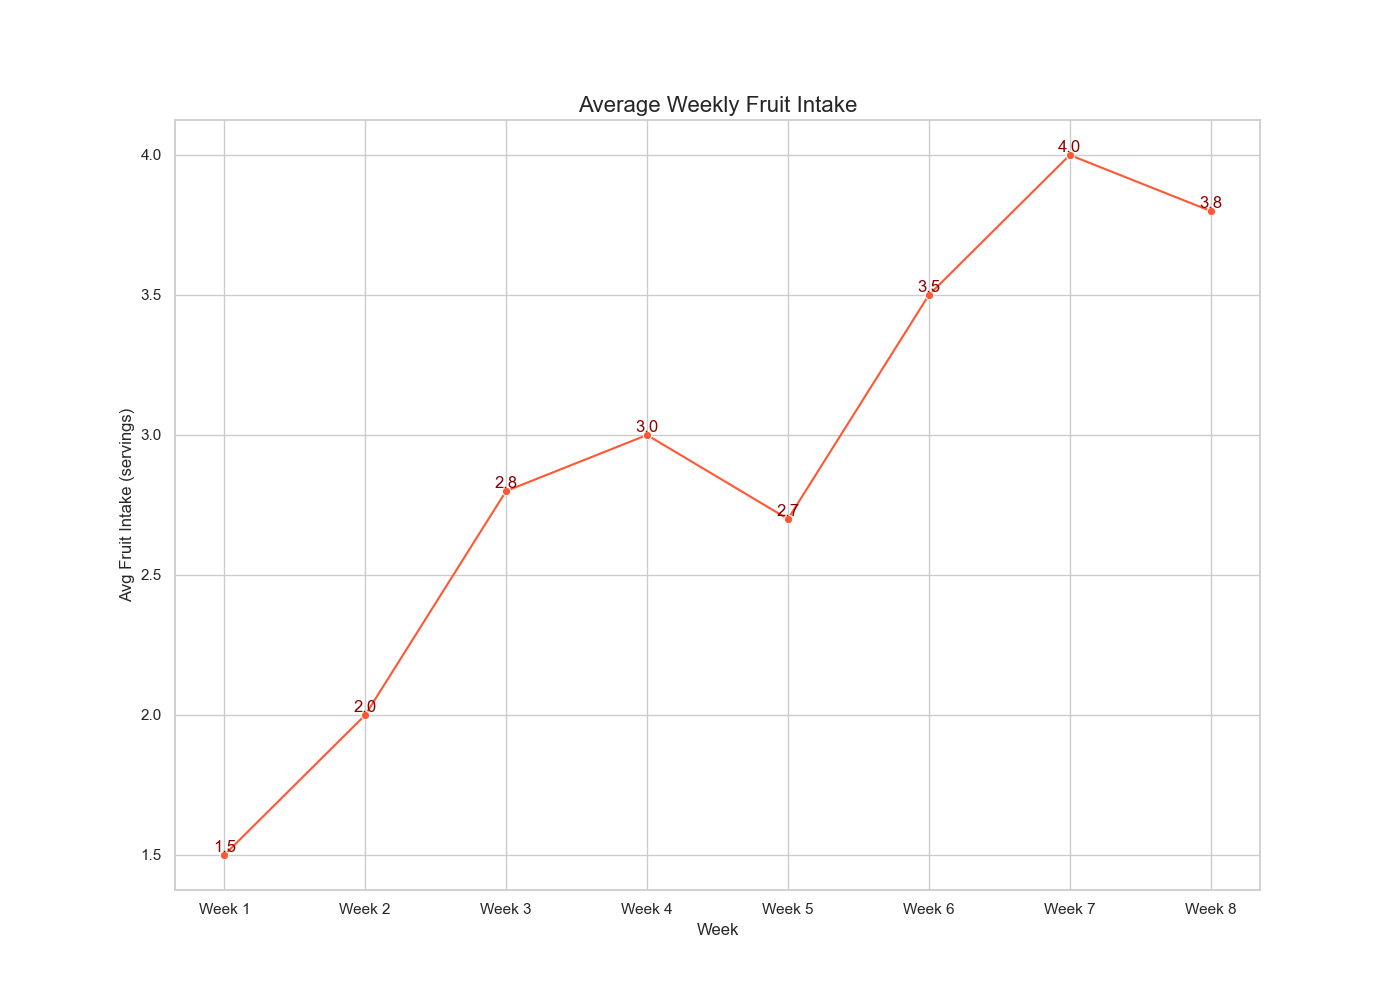

Data behind this chart, as committed beside it:
Week, AverageFruitIntake
Week 1, 1.5
Week 2, 2
Week 3, 2.8
Week 4, 3
Week 5, 2.7
Week 6, 3.5
Week 7, 4
Week 8, 3.8
